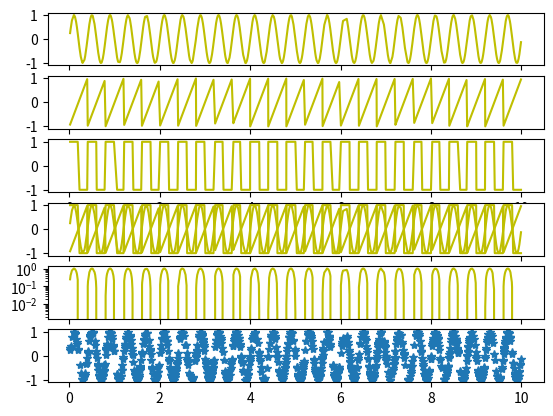

This chart was generated by the following Python code:
import numpy as np
from matplotlib import pyplot as plt
from scipy import signal

"""
    Generating signals (sampling)
"""

N = 1000
# sampling(losowanie próbek) N times
t = np.sort(np.random.uniform(0, 10, N))
# sampling(losowanie próbek) N times on same distance
t_same_distance = np.linspace(0, 10, N)

# Sin from samples
sin = np.sin(5 * np.pi * t)

# Sawtooth(Piłokształtny) form samples
sawtooth = signal.sawtooth(np.pi * 5 * t)

# Square-wave(prostokątna fala lub przebiek prostokątny)
square = signal.square(np.pi * 5 * t)


"""
    Plotting signals
"""

# plt.subplot(number_plots 1 current_plot)
# Normal plots
plt.subplot(611)
plt.plot(t, sin, 'y-')

plt.subplot(612)
plt.plot(t, sawtooth, 'y-')

plt.subplot(613)
plt.plot(t, square, 'y-')

# Multiple plots on same chart
plt.subplot(614)
plt.plot(t, sin, 'y-')
plt.plot(t, sawtooth, 'y-')
plt.plot(t, square, 'y-')


# Plot semilogy(logarytmiczny)
plt.subplot(615)
plt.semilogy(t, sin, 'y-')

# Plot points
plt.subplot(616)
plt.plot(t, sin, '*')

plt.show()
